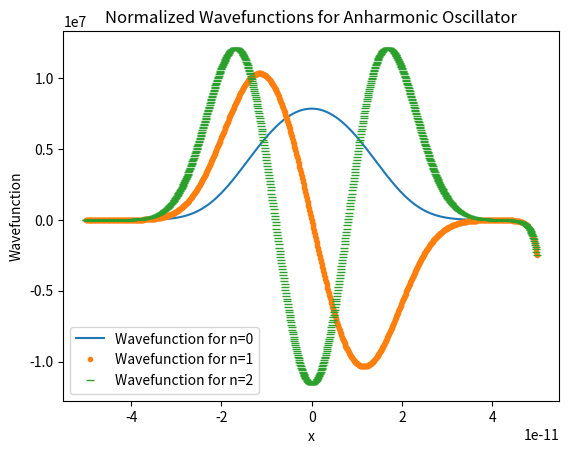

The matplotlib source for this figure:
from numpy import array,arange,multiply,power,absolute,sqrt
import matplotlib.pyplot as plt
# Constants 
m = 9.1094e-31 
hbar = 1.0546e-34 
e = 1.6022e-19 
N = 1000 
alpha = (1*10**(-11))
V0 = 50*e
a = -5*alpha
b = 5*alpha
h = (b-a)/N 

def V(x): 
    return V0*(x**4/alpha**4)

def f(r,x,E): 
    psi = r[0] 
    phi = r[1]
    fpsi = phi 
    fphi = (2*m/hbar**2)*(V(x)-E)*psi 
    return array([fpsi,fphi] ,float) 

# # Calculate the wavefunction for a particular energy 
# def solve(E): 
#     psi = 0.0 
#     phi = 1.0 
#     r = array([psi,phi] ,float) 

#     for x in arange(a,b,h): 
#         k1 = h*f(r,x,E) 
#         k2 = h*f(r+0.5*k1,x+0.5*h,E) 
#         k3 = h*f(r+0.5*k2,x+0.5*h,E) 
#         k4 = h*f(r+k3,x+h,E) 
#         r += (k1+2*k2+2*k3+k4)/6 
#     return r[0] 

# Main program to find the energy using the secant method 
# E1 = 1446*e
# E2 = 2100*e
# psi2 = solve(E1) 

# target = e/1000 
# while abs(E1-E2)>target: 
#     psi1,psi2 = psi2,solve(E2) 
#     E1,E2 = E2,E2-psi2*(E2-E1)/(psi2-psi1) 

# print("E =" ,E2/e, "eV")

psi = 0.0 
phi = 1.0 
def solve(E): 
    phi_values = []
    r = array([psi,phi] ,float)
    for x in arange(a,b,h): 
        phi_values.append(r[0])
        k1 = h*f(r,x,E) 
        k2 = h*f(r+0.5*k1,x+0.5*h,E) 
        k3 = h*f(r+0.5*k2,x+0.5*h,E) 
        k4 = h*f(r+k3,x+h,E) 
        r += (k1+2*k2+2*k3+k4)/6 
    return phi_values

def normalize(phi):
    phi_values = array(phi)
    phi_sq_abs = absolute(power(phi_values, 2))
    for i in range(1, N):
        sum = phi_sq_abs[0] + phi_sq_abs[-1]
        if i%2 == 1:
            sum += 4 * phi_sq_abs[i]
        else:
            sum += 2 * phi_sq_abs[i]
    coeff = (h/(3))*sum
    coeff = 1/sqrt(coeff)
    return coeff


x_values = arange(a,b,h)
phi_1 = solve(205.307*e)
phi_2 = solve(735.691*e)
phi_3 = solve(1443.570*e)

norm_coef_1 = normalize(phi_1)
norm_coef_2 = normalize(phi_2)
norm_coef_3 = normalize(phi_3)

norm_phi_1 = multiply(phi_1, norm_coef_1)
norm_phi_2 = multiply(phi_2, norm_coef_2)
norm_phi_3 = multiply(phi_3, norm_coef_3)

plt.plot(x_values, norm_phi_1, label=r'Wavefunction for n=0')
plt.plot(x_values, norm_phi_2, '.',label=r'Wavefunction for n=1')
plt.plot(x_values, norm_phi_3, '_',label=r'Wavefunction for n=2')
plt.xlabel(r"x")
plt.ylabel(r"Wavefunction")
plt.title("Normalized Wavefunctions for Anharmonic Oscillator")
plt.legend()
plt.show()
